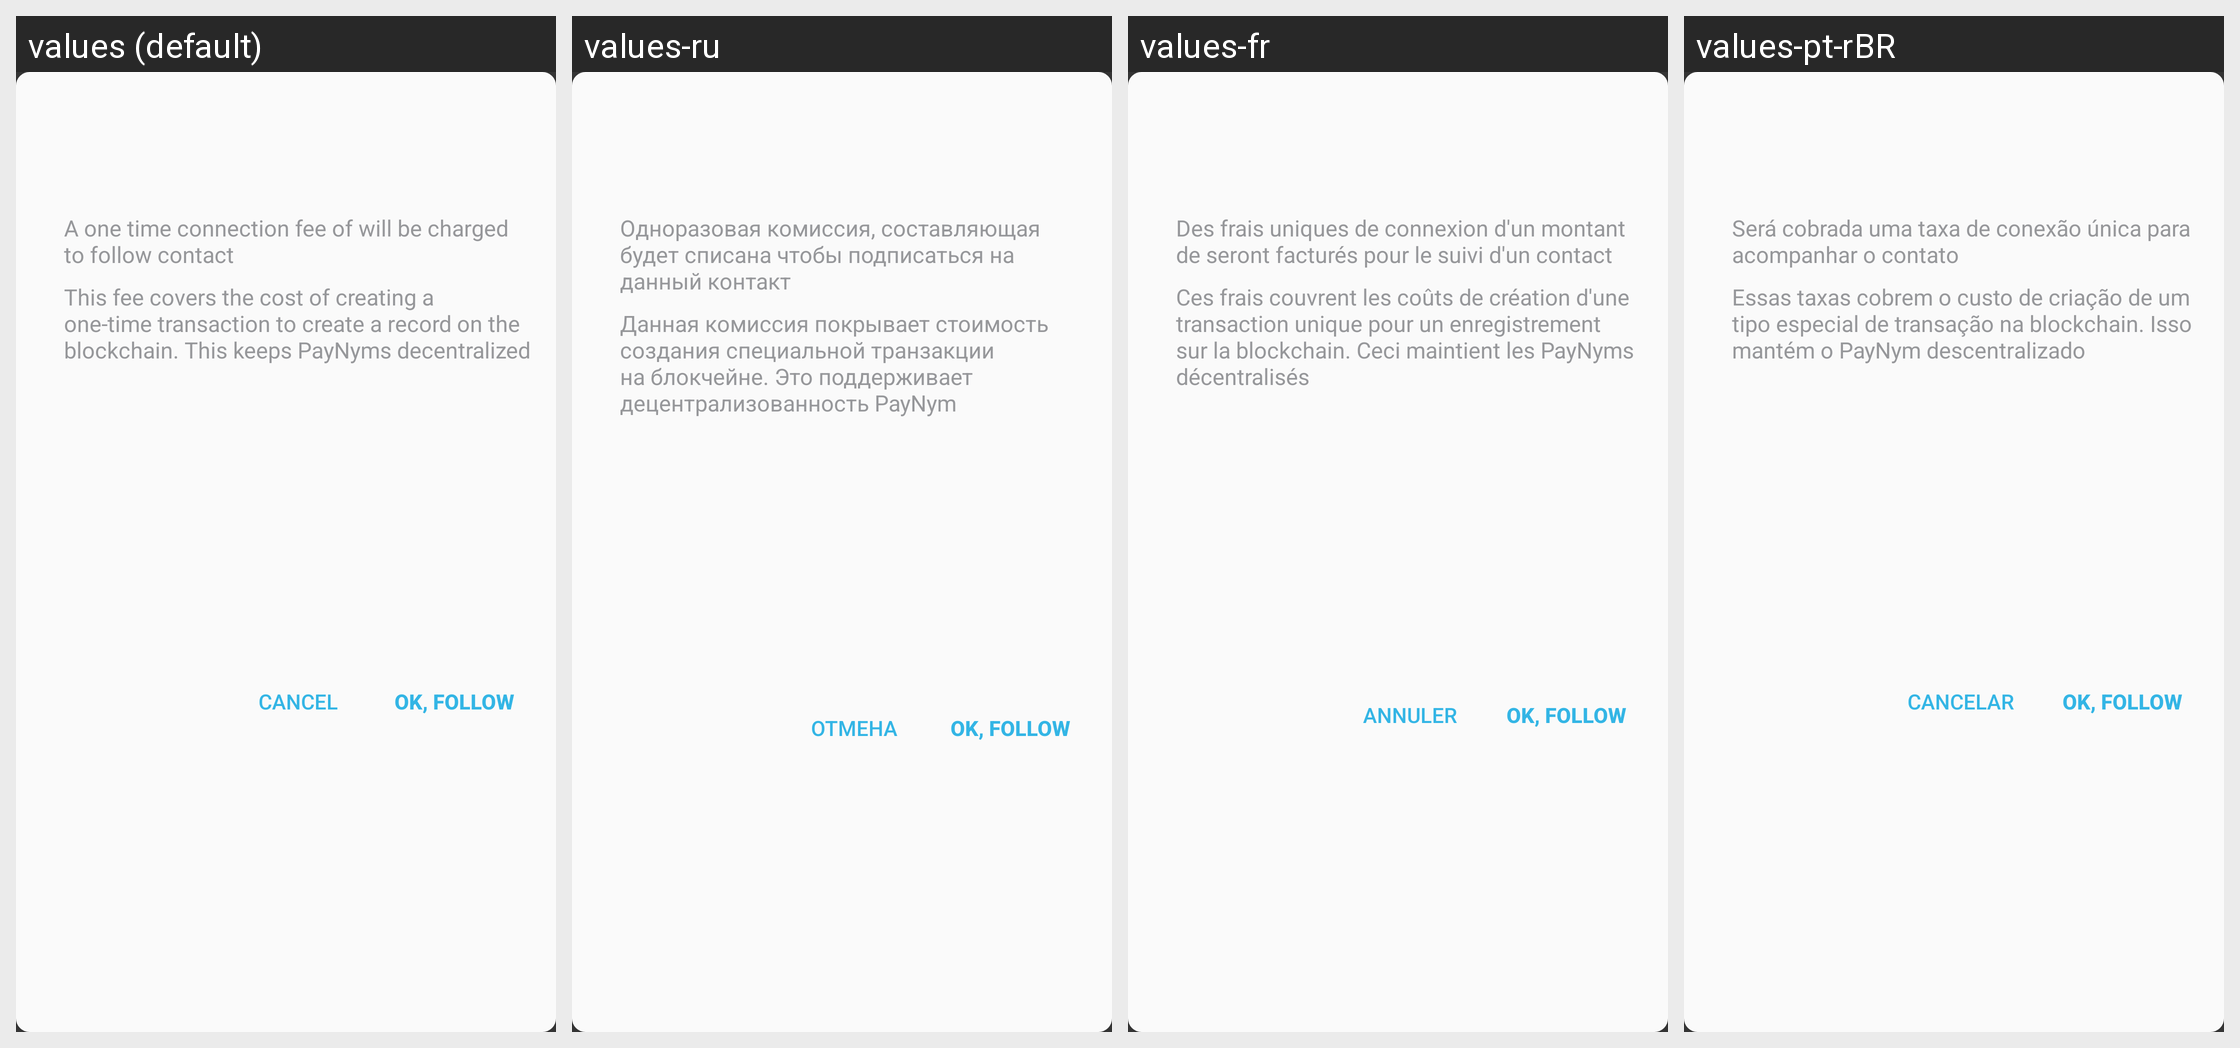

For this localized Android screen grid, give each drawn string resource with its value in every locale shown.
Android screen res/layout/paynym_follow_dialog.xml rendered under 4 locales, left to right: values (default), values-ru, values-fr, values-pt-rBR. Device: Nexus 5 (rendered at 1080×1920; each locale shown at half size, 540×960, under a caption strip naming it); theme SamouraiAppTheme.
Other locales in the repository, not shown: values-bg, values-br, values-cn, values-cs, values-de, values-es, values-hu, values-id, values-ir, values-it, values-my, values-nl, values-pt, values-sk, values-tr, values-zh-rCN.
Strings drawn on this screen, with the default value and each locale's value (text and hints the layout hard-codes, and strings that could not be matched under every locale, appear in the picture but are not listed):

paynym_follow_message
  values: This fee covers the cost of creating a one-time transaction to create a record on the blockchain. This keeps PayNyms decentralized
  values-ru: Данная комиссия покрывает стоимость создания специальной транзакции на блокчейне. Это поддерживает децентрализованность PayNym
  values-fr: Ces frais couvrent les coûts de création d'une transaction unique pour un enregistrement sur la blockchain. Ceci maintient les PayNyms décentralisés
  values-pt-rBR: Essas taxas cobrem o custo de criação de um tipo especial de transação na blockchain. Isso mantém o PayNym descentralizado

paynym_follow_fee_message
  values: A one time connection fee of will be charged to follow contact
  values-ru: Одноразовая комиссия, составляющая будет списана чтобы подписаться на данный контакт
  values-fr: Des frais uniques de connexion d'un montant de seront facturés pour le suivi d'un contact
  values-pt-rBR: Será cobrada uma taxa de conexão única para acompanhar o contato

cancel
  values: Cancel
  values-ru: Отмена
  values-fr: Annuler
  values-pt-rBR: Cancelar
